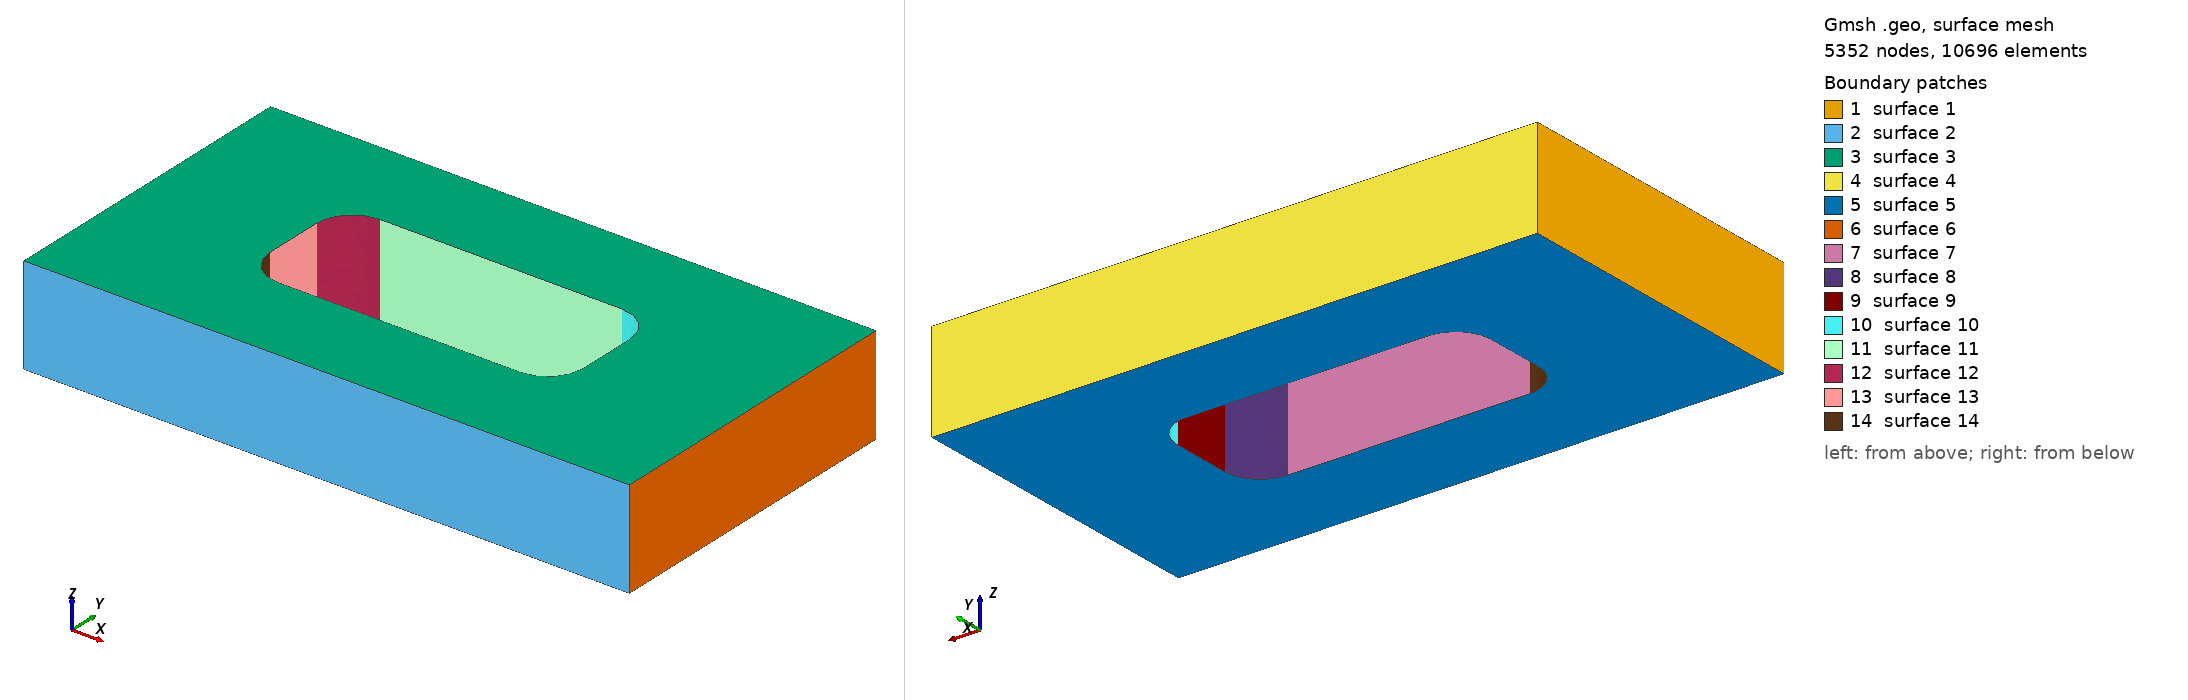

Gmsh geometry script, surface-meshed: 5352 nodes, 10696 surface elements. Boundary patches (legend numbers): 1 surface 1, 2 surface 2, 3 surface 3, 4 surface 4, 5 surface 5, 6 surface 6, 7 surface 7, 8 surface 8, 9 surface 9, 10 surface 10, 11 surface 11, 12 surface 12, 13 surface 13, 14 surface 14. Left view from above one corner, right view from below the opposite corner. The script declares no physical surfaces, so the legend lists its geometric surfaces. The drawing asked Gmsh for element sizes between 1% and 20% of the model's largest extent; the script's own settings can give other sizes.

=== r2_seat_crown_1.geo (drawn) ===
SetFactory("OpenCASCADE");
Box(1) = {-170,-90,38.0,340,180,55.0};
Point(102) = {-88.0, -17.0, 37.0};
Point(103) = {-68.0, -17.0, 37.0};
Point(104) = {-68.0, -37.0, 37.0};
Circle(101) = {102, 103, 104};
Point(106) = {68.0, -37.0, 37.0};
Line(105) = {104, 106};
Point(108) = {68.0, -17.0, 37.0};
Point(109) = {88.0, -17.0, 37.0};
Circle(107) = {106, 108, 109};
Point(111) = {88.0, 17.0, 37.0};
Line(110) = {109, 111};
Point(113) = {68.0, 17.0, 37.0};
Point(114) = {68.0, 37.0, 37.0};
Circle(112) = {111, 113, 114};
Point(116) = {-68.0, 37.0, 37.0};
Line(115) = {114, 116};
Point(118) = {-68.0, 17.0, 37.0};
Point(119) = {-88.0, 17.0, 37.0};
Circle(117) = {116, 118, 119};
Line(120) = {119, 102};
Curve Loop(121) = {101,105,107,110,112,115,117,120};
Plane Surface(122) = {121};
outletEx[] = Extrude {0,0,57.0} { Surface{122}; };
outlet = outletEx[1];
seat[] = BooleanDifference{ Volume{1}; Delete; }{ Volume{outlet}; Delete; };
Mesh.MeshSizeMax=8.0; Mesh.MeshSizeFromPoints=0; Mesh.MeshSizeFromCurvature=12;
Mesh.MeshSizeExtendFromBoundary=0; Mesh.SecondOrderLinear=1; Mesh.RandomSeed=42; Mesh.MaxNumThreads3D=1;
Field[1]=MathEval; Field[1].F="3.4+(8.0-3.4)*Min(1,(Max(Abs(z-38),Min(Abs(Abs(y)-37),Abs(Abs(x)-88)))/12))"; Background Field=1;
